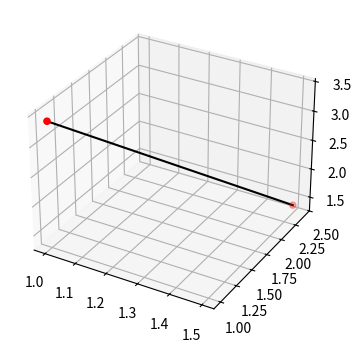

Python code for this plot:
from matplotlib import pyplot as plt
plt.rcParams["figure.figsize"] = [7.5, 3.5]
plt.rcParams["figure.autolayout"] = True
fig=plt.figure()
ax = fig.add_subplot(projection="3d")
x, y, z = [1, 1.5], [1, 2.4], [3.4, 1.4]
ax.scatter(x, y, z, c="red")
ax.plot(x, y, z, color="black")
plt.show()